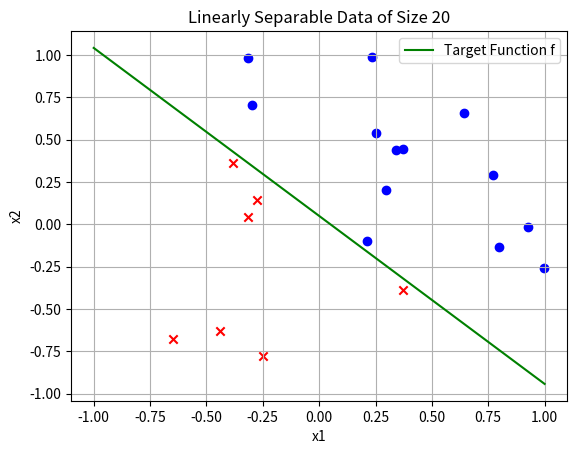
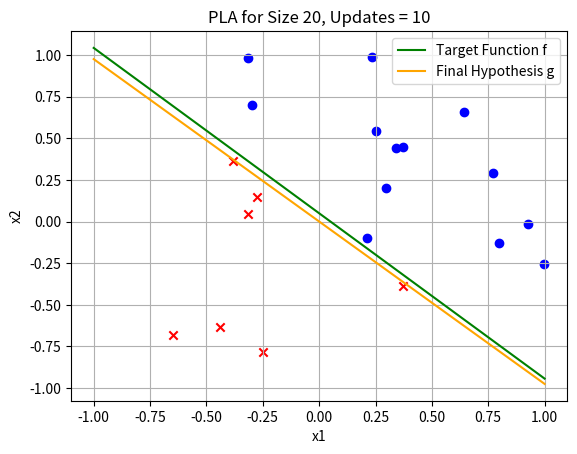
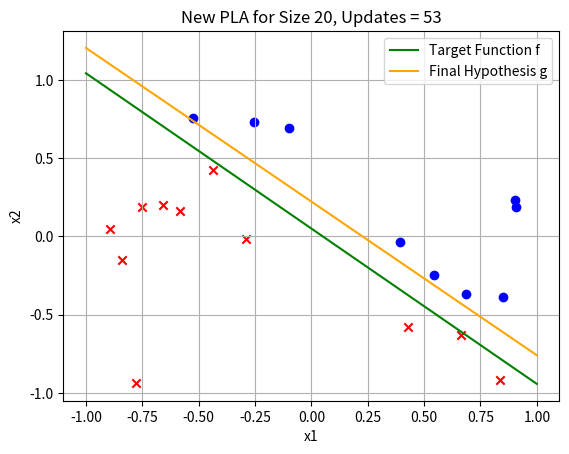
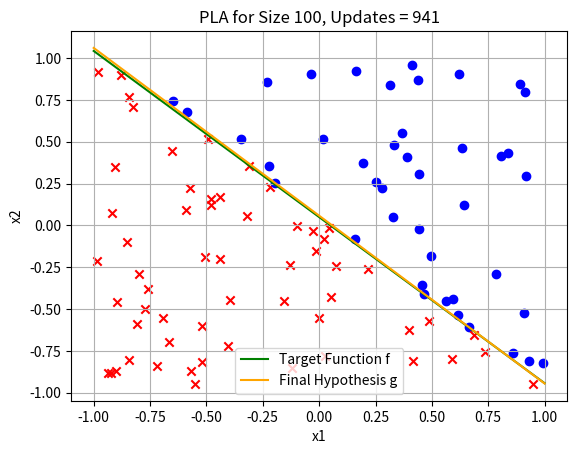
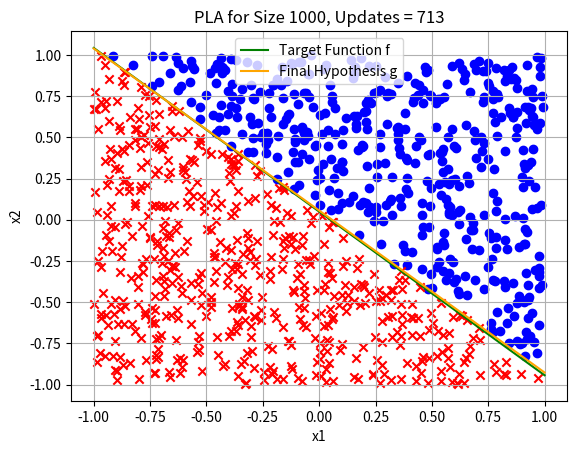

Reproduce these figures in Python, in order.
import numpy as np
import matplotlib.pyplot as plt

# Initialize target function f cooresponding to the weights
def initialize_f(dim=2):
    # Generate a random separating hyperplane with dim+1
    f = np.random.uniform(-1, 1, dim + 1)
    return f

# Helper function to generate a linearly separable dataset
def generate_linearly_separable_data(n, target_f, dim=2):
    X = np.random.uniform(-1, 1, (n, dim))
    # Add bias term to X (column of 1s)
    X_bias = np.c_[np.ones(n), X]
    # Assign labels based on the sign of the dot product with the true weights
    y = np.sign(X_bias.dot(target_f))
    return X, y

# Perceptron Learning Algorithm (PLA)
def perceptron_learning_algorithm(X, y, max_iters=1000):
    n, dim = X.shape
    X_bias = np.c_[np.ones(n), X]  # Add bias term (column of 1s)
    h = np.zeros(dim + 1)  # Initialize weight vector with zeros
    updates = 0

    for _ in range(max_iters):
        misclassified = False
        for i in range(n):
            if np.sign(h.dot(X_bias[i])) != y[i]:
                h += y[i] * X_bias[i]  # Update the weight vector
                updates += 1
                misclassified = True
        if not misclassified:  # Converged if no misclassified points
            break

    return h, updates

# Plotting function to visualize the dataset and decision boundary
def plot_dataset_and_target(X, y, target_f, title):
    plt.figure()
    # Plot the data points
    for i in range(len(y)):
        if y[i] == 1:
            plt.scatter(X[i, 0], X[i, 1], color='blue', marker='o')
        else:
            plt.scatter(X[i, 0], X[i, 1], color='red', marker='x')

    # Plot the decision boundary
    x1 = np.linspace(-1, 1, 100)
    x2 = -(target_f[0] + target_f[1] * x1) / target_f[2]
    plt.plot(x1, x2, color='green', label='Target Function f')
    
    plt.title(title)
    plt.xlabel('x1')
    plt.ylabel('x2')
    plt.legend()
    plt.grid(True)
    plt.show()

# Plotting function to visualize the dataset and decision boundary
def plot_dataset_and_boundary(X, y, target_f, g, title):
    plt.figure()
    # Plot the data points
    for i in range(len(y)):
        if y[i] == 1:
            plt.scatter(X[i, 0], X[i, 1], color='blue', marker='o')
        else:
            plt.scatter(X[i, 0], X[i, 1], color='red', marker='x')

    # Plot the decision boundary
    x1 = np.linspace(-1, 1, 100)
        # Plot Target
    x2 = -(target_f[0] + target_f[1] * x1) / target_f[2]
    plt.plot(x1, x2, color='green', label='Target Function f')
        # Plot Final Hypothesis g
    x3 = -(g[0] + g[1] * x1) / g[2]
    plt.plot(x1, x3, color='orange', label='Final Hypothesis g')
    
    plt.title(title)
    plt.xlabel('x1')
    plt.ylabel('x2')
    plt.legend()
    plt.grid(True)
    plt.show()

# (a) Gen 20, Plot examples, target function f
    # Generate a linearly separable dataset of size 20
target_f = initialize_f()
X_20, y_20 = generate_linearly_separable_data(20, target_f)
    # Plot examples, target function f
plot_dataset_and_target(X_20, y_20, target_f, 'Linearly Separable Data of Size 20')

# (b) old 20
    # Run the perceptron algorithm on data set (a)
g, updates_20 = perceptron_learning_algorithm(X_20, y_20)
    # Plot examples, target function f, final hypothesis g, report number of updates to converge
plot_dataset_and_boundary(X_20, y_20, target_f, g, f'PLA for Size 20, Updates = {updates_20}')

# (c) new 20
    # New randomly generated dataset of size 20
X_20_new, y_20_new = generate_linearly_separable_data(20, target_f)
    # Run the perceptron algorithm on data set (c)
g, updates_20_new = perceptron_learning_algorithm(X_20_new, y_20_new)
    # Plot examples, target function f, final hypothesis g, report number of updates to converge
plot_dataset_and_boundary(X_20_new, y_20_new, target_f, g, f'New PLA for Size 20, Updates = {updates_20_new}')

# (d) 100
    # New randomly generated dataset of size 100
X_100, y_100 = generate_linearly_separable_data(100, target_f)
    # Run the perceptron algorithm on data set (d)
g, updates_100 = perceptron_learning_algorithm(X_100, y_100)
    # Plot examples, target function f, final hypothesis g, report number of updates to converge
plot_dataset_and_boundary(X_100, y_100, target_f, g, f'PLA for Size 100, Updates = {updates_100}')

# (e) 1000
    # New randomly generated dataset of size 1000
X_1000, y_1000 = generate_linearly_separable_data(1000, target_f)
    # Run the perceptron algorithm on data set (e)
g, updates_1000 = perceptron_learning_algorithm(X_1000, y_1000)
    # Plot examples, target function f, final hypothesis g, report number of updates to converge
plot_dataset_and_boundary(X_1000, y_1000, target_f, g, f'PLA for Size 1000, Updates = {updates_1000}')
